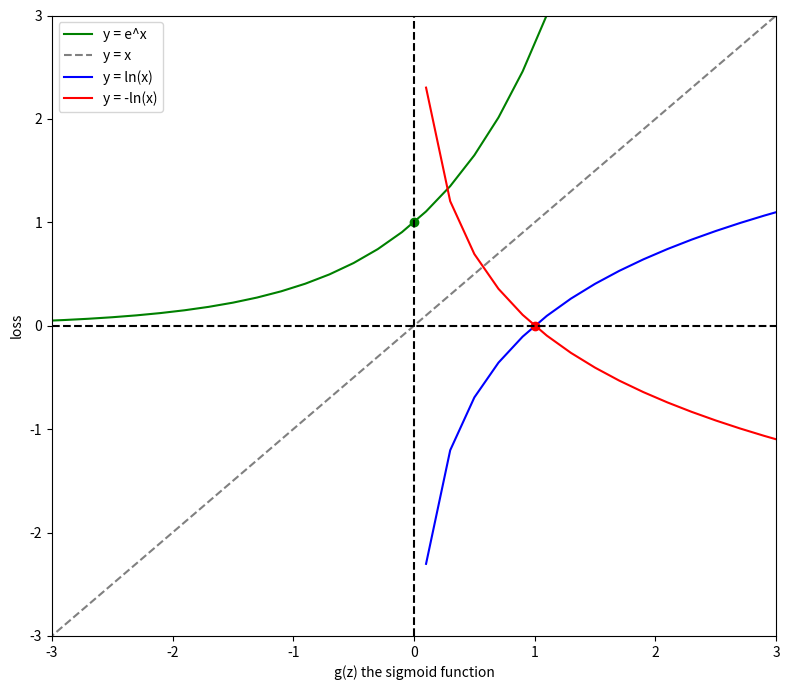
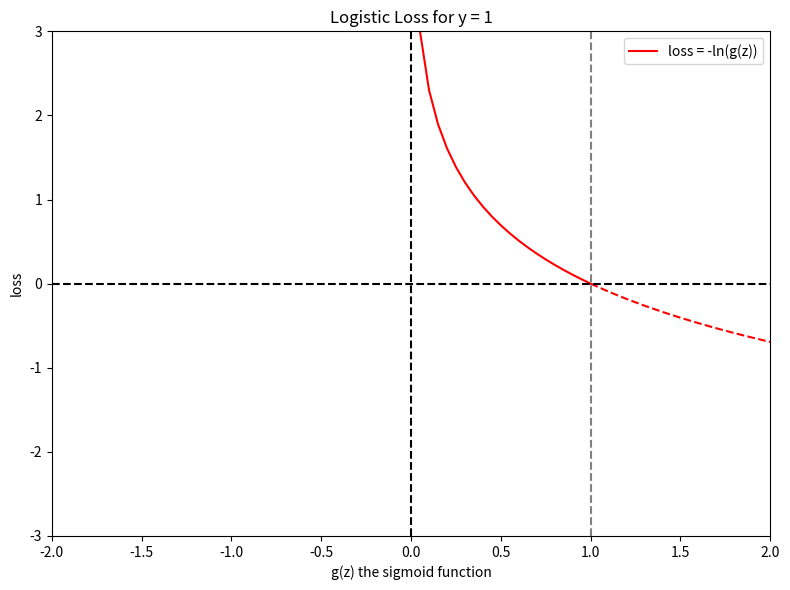

Here is the Python script that generated these plots, in order: (Note: this script raises an exception after producing the figures.)
import numpy as np
import matplotlib.pyplot as plt


x = np.arange(-3.1, 3.3, 0.2)
x_pos = np.arange(0.1, 3.3, 0.2)
y_exp = np.exp(x)
y_log = np.log(x_pos)
y_log_minus = -1 * np.log(x_pos)

fig, ax = plt.subplots(1, 1, figsize = (8, 7))
ax.plot(x, y_exp, color = 'green', label = 'y = e^x')
ax.plot(x, x, color = 'gray', linestyle = '--', label = 'y = x')
ax.plot(x_pos, y_log, color = 'blue', label = 'y = ln(x)')
ax.plot(x_pos, y_log_minus, color = 'red', label = 'y = -ln(x)')
ax.plot(1, 0, 'ro')
ax.plot(0, 1, 'go')
ax.axvline(x = 0, color = 'black', linestyle = '--')
ax.axhline(y = 0, color = 'black', linestyle = '--')
ax.set_xlabel('g(z) the sigmoid function')
ax.set_ylabel('loss')
ax.set_xlim(-3, 3)
ax.set_ylim(-3, 3)
ax.legend()

plt.tight_layout()
# plt.savefig('figures/ll_01.png')
plt.show()

x_domain = np.arange(0.05, 1.05, 0.05)
x_rest = np.arange(1.0, 3.1, 0.1)

fig, ax = plt.subplots(1, 1, figsize = (8, 6))
ax.plot(x_domain, -1 * np.log(x_domain), color = 'red', label = 'loss = -ln(g(z))')
ax.plot(x_rest, -1 * np.log(x_rest), color = 'red', linestyle = '--')
ax.axvline(x = 0, color = 'black', linestyle = '--')
ax.axvline(x = 1, color = 'gray', linestyle = '--')
ax.axhline(y = 0, color = 'black', linestyle = '--')
ax.set_xlim(-2, 2)
ax.set_ylim(-3, 3)
ax.set_xlabel('g(z) the sigmoid function')
ax.set_ylabel('loss')
ax.set_title('Logistic Loss for y = 1')
ax.legend()

plt.tight_layout()
plt.savefig()
plt.show()

x_dom0 = np.arange(0, 1.05, 0.05)

fig, ax = plt.subplots(1, 1, figsize = (8, 6))
ax.plot(x_dom0, -1 * np.log(1 - x_dom0), color = 'red', label = 'loss = -ln(g(z))')
# ax.plot(x_rest, -1 * np.log(1 - x_rest), color = 'red', linestyle = '--')
ax.axvline(x = 0, color = 'black', linestyle = '--')
ax.axvline(x = 1, color = 'gray', linestyle = '--')
ax.axhline(y = 0, color = 'black', linestyle = '--')
ax.set_xlim(-2, 2)
ax.set_ylim(-3, 3)
ax.set_xlabel('g(z) the sigmoid function')
ax.set_ylabel('loss')
ax.set_title('Logistic Loss for y = 0')
ax.legend()

plt.tight_layout()
plt.savefig()
plt.show()